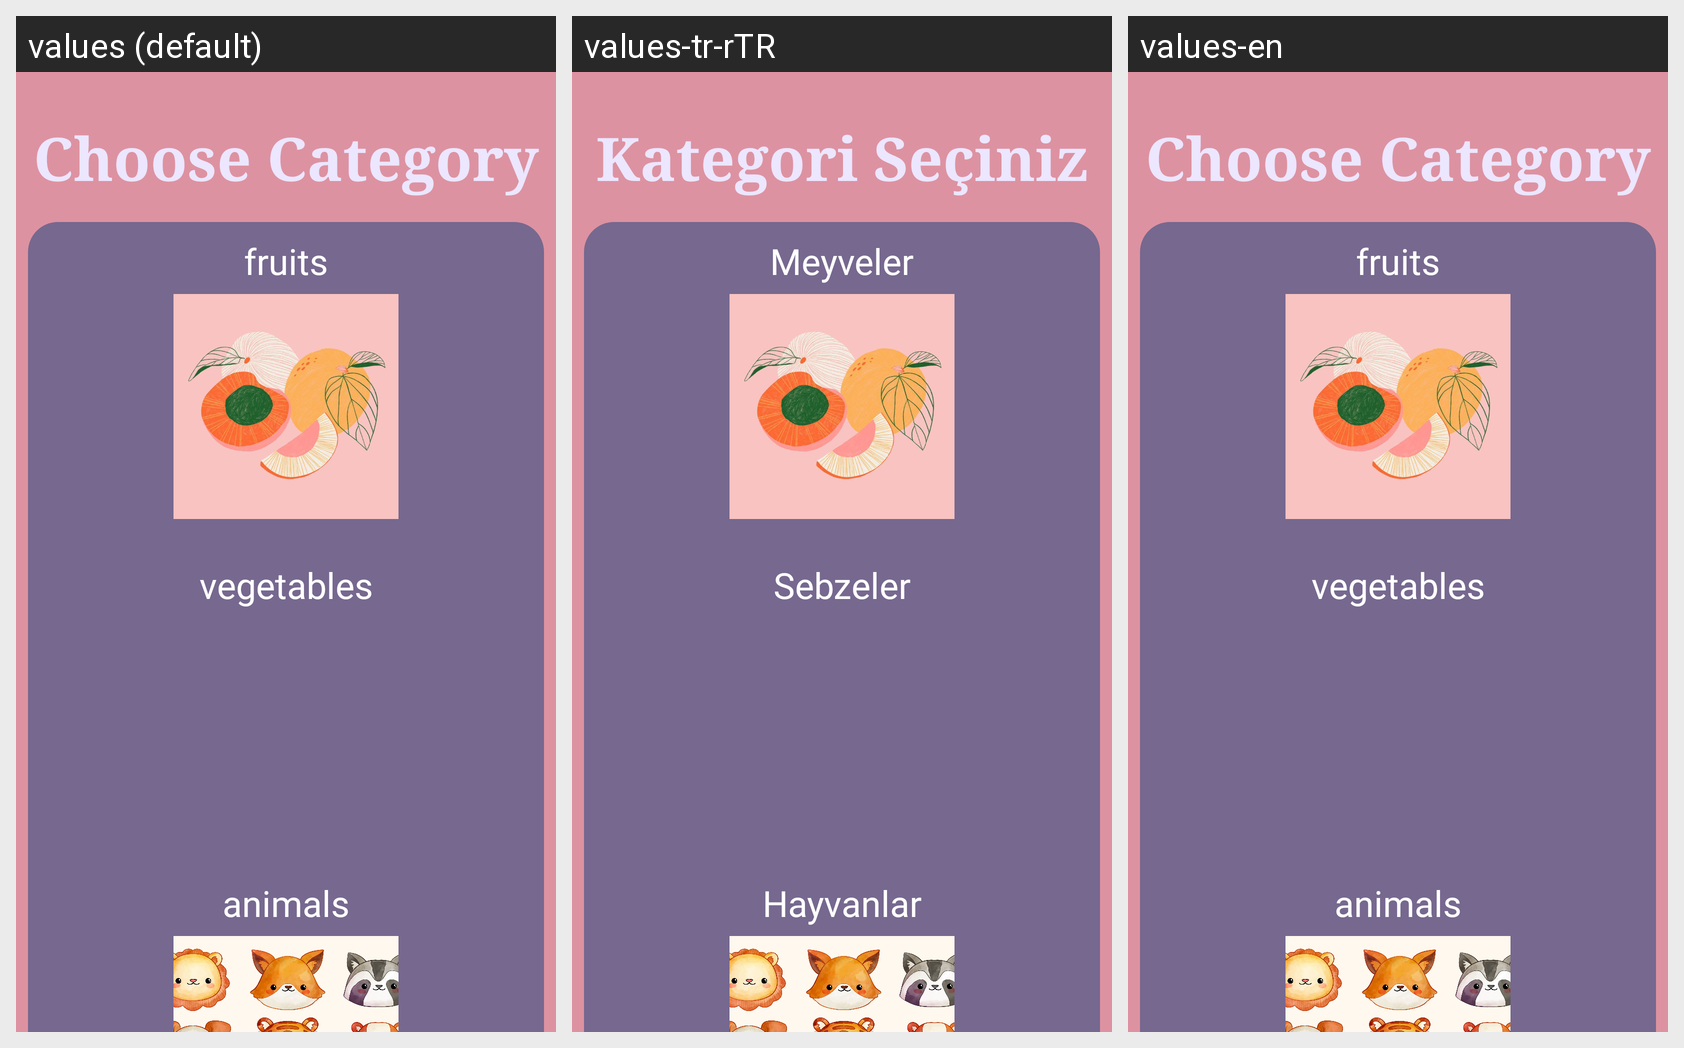

Here is an Android app screen in its default locale and in the app's own translations. Write out the translated-string differences for the strings that appear on this screen.
Android screen res/layout/activity_similarity_game.xml rendered under 3 locales, left to right: values (default), values-tr-rTR, values-en. Device: Nexus 5 (rendered at 1080×1920; each locale shown at half size, 540×960, under a caption strip naming it); theme Theme.ChildApp.
Strings drawn on this screen, with the default value and each locale's value (text and hints the layout hard-codes, and strings that could not be matched under every locale, appear in the picture but are not listed):

choose_category
  values: Choose Category
  values-tr-rTR: Kategori Seçiniz
  values-en: Choose Category

fruits
  values: fruits
  values-tr-rTR: Meyveler
  values-en: fruits

vegetables
  values: vegetables
  values-tr-rTR: Sebzeler
  values-en: vegetables

animals
  values: animals
  values-tr-rTR: Hayvanlar
  values-en: animals
